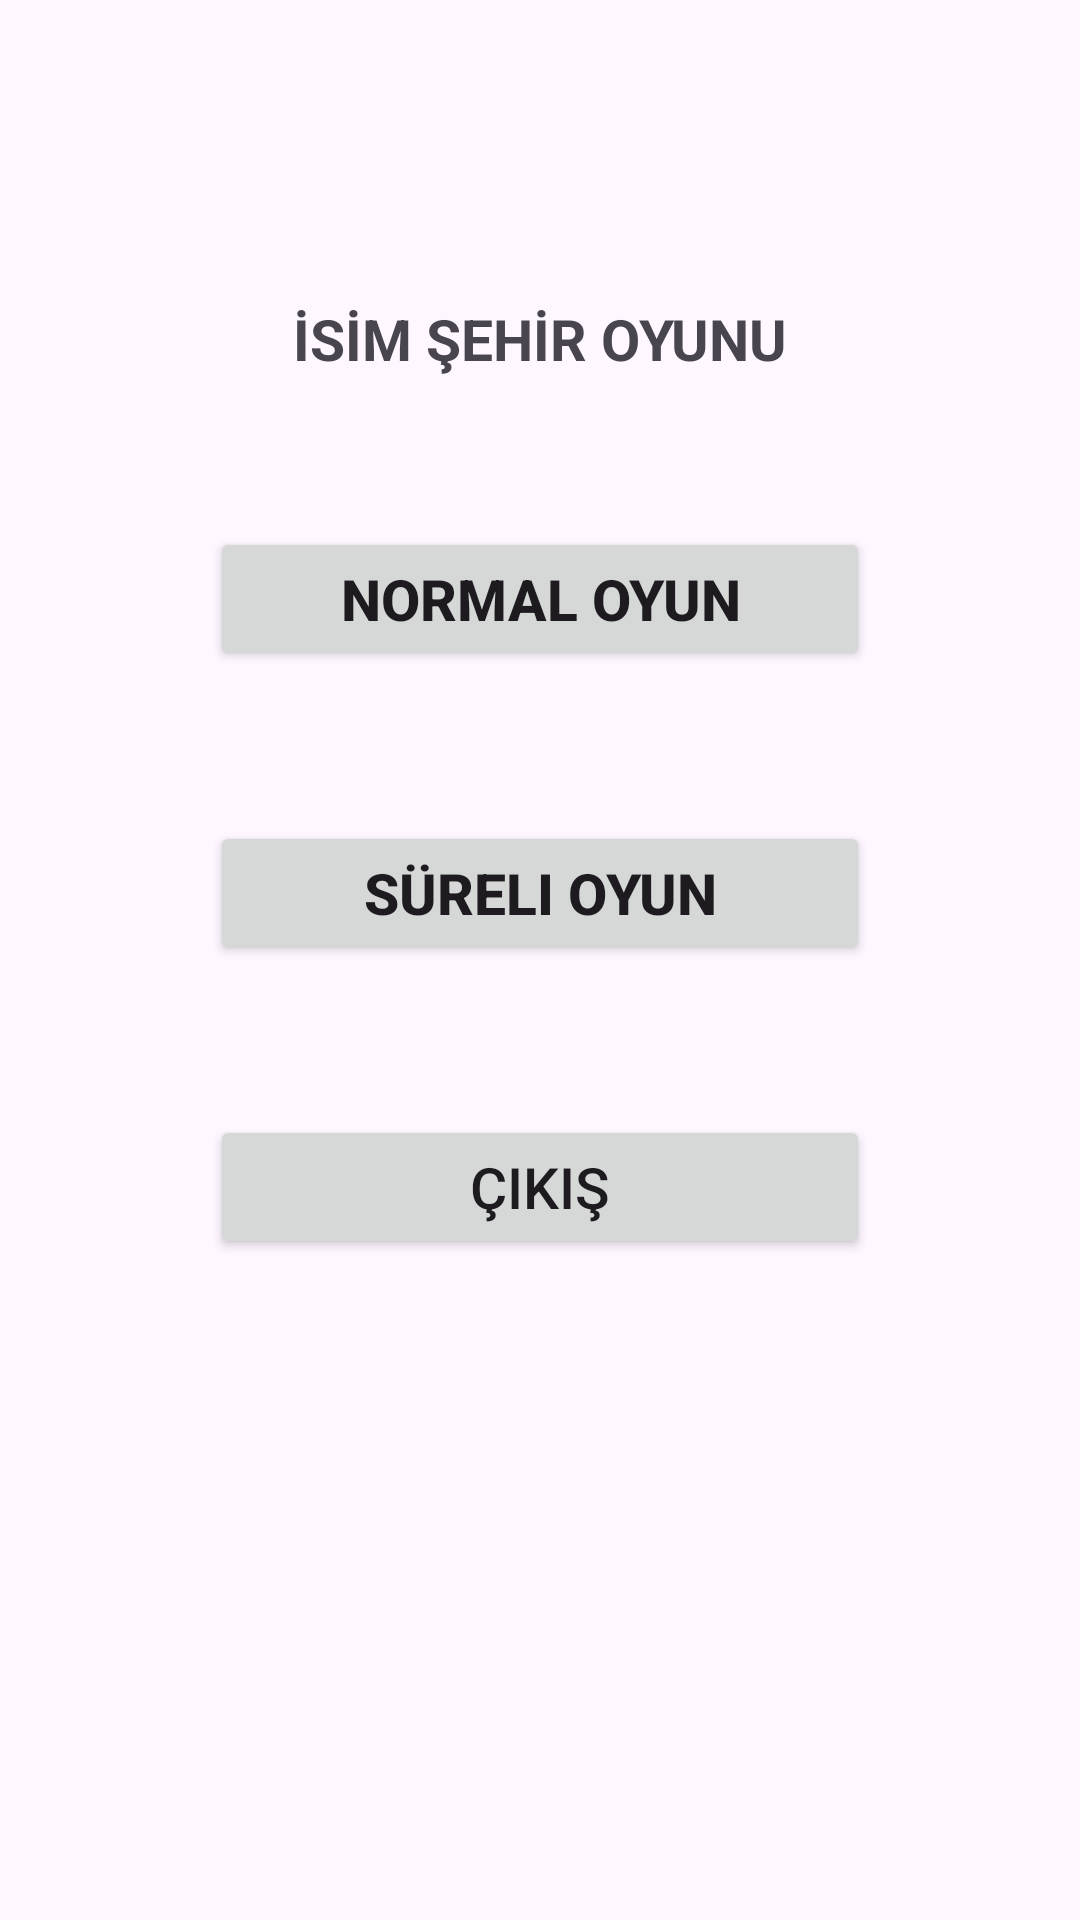

Android layout source for this screen:
<!-- AndroidManifest.xml: application theme Theme.IsimsehirOyunu -->
<!-- res/layout/activity_main.xml -->
<?xml version="1.0" encoding="utf-8"?>
<androidx.constraintlayout.widget.ConstraintLayout xmlns:android="http://schemas.android.com/apk/res/android"
    xmlns:app="http://schemas.android.com/apk/res-auto"
    xmlns:tools="http://schemas.android.com/tools"
    android:id="@+id/main"
    android:layout_width="match_parent"
    android:layout_height="match_parent"
    tools:context=".MainActivity">

    <Button
        android:id="@+id/btnnormal"
        android:layout_width="220dp"
        android:layout_height="wrap_content"
        android:layout_marginStart="50dp"
        android:layout_marginTop="50dp"
        android:layout_marginEnd="50dp"
        android:onClick="btnAnasayfaAyar"
        android:text="Normal Oyun"
        android:textSize="19sp"
        android:textStyle="bold"
        app:layout_constraintEnd_toEndOf="parent"
        app:layout_constraintStart_toStartOf="parent"
        app:layout_constraintTop_toBottomOf="@+id/textView" />

    <Button
        android:id="@+id/btncikis"
        android:layout_width="220dp"
        android:layout_height="wrap_content"
        android:layout_marginStart="50dp"
        android:layout_marginTop="50dp"
        android:layout_marginEnd="50dp"
        android:onClick="btnAnasayfaAyar"
        android:text="Çıkış"
        android:textSize="19sp"
        app:layout_constraintEnd_toEndOf="parent"
        app:layout_constraintHorizontal_bias="0.502"
        app:layout_constraintStart_toStartOf="parent"
        app:layout_constraintTop_toBottomOf="@+id/btnsüreli" />

    <Button
        android:id="@+id/btnsüreli"
        android:layout_width="220dp"
        android:layout_height="wrap_content"
        android:layout_marginStart="50dp"
        android:layout_marginTop="50dp"
        android:layout_marginEnd="50dp"
        android:onClick="btnAnasayfaAyar"
        android:text="Süreli Oyun"
        android:textSize="19sp"
        android:textStyle="bold"
        app:layout_constraintEnd_toEndOf="@+id/btnnormal"
        app:layout_constraintStart_toStartOf="@+id/btnnormal"
        app:layout_constraintTop_toBottomOf="@+id/btnnormal" />

    <TextView
        android:id="@+id/textView"
        android:layout_width="wrap_content"
        android:layout_height="wrap_content"
        android:layout_marginStart="50dp"
        android:layout_marginTop="100dp"
        android:layout_marginEnd="50dp"
        android:text="İSİM ŞEHİR OYUNU"
        android:textSize="19sp"
        android:textStyle="bold"
        app:layout_constraintEnd_toEndOf="parent"
        app:layout_constraintStart_toStartOf="parent"
        app:layout_constraintTop_toTopOf="parent" />
</androidx.constraintlayout.widget.ConstraintLayout>
<!-- resources referenced by this layout -->
<resources>
  <style name="Theme.IsimsehirOyunu" parent="Base.Theme.IsimsehirOyunu" />
  <style name="Base.Theme.IsimsehirOyunu" parent="Theme.Material3.DayNight.NoActionBar">
          
          
      </style>
</resources>
